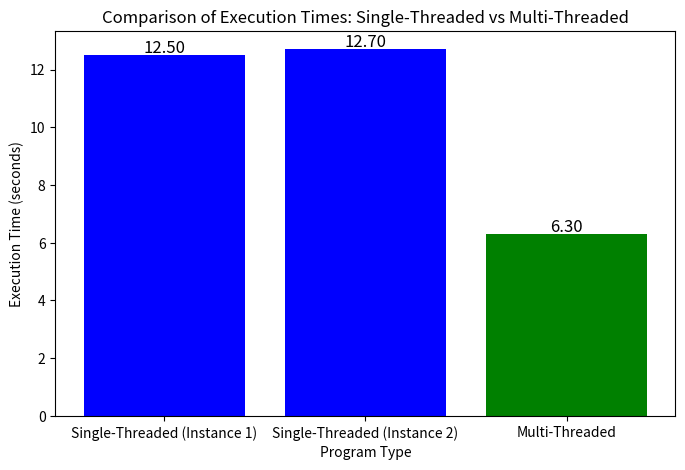

Source code (Python):
import matplotlib.pyplot as plt

# (replace these with your values)
execution_times_single = [12.5, 12.7]
execution_time_multi = 6.3

labels = ['Single-Threaded (Instance 1)', 'Single-Threaded (Instance 2)', 'Multi-Threaded']
execution_times = execution_times_single + [execution_time_multi]

plt.figure(figsize=(8, 5))
plt.bar(labels, execution_times, color=['blue', 'blue', 'green'])

plt.xlabel('Program Type')
plt.ylabel('Execution Time (seconds)')
plt.title('Comparison of Execution Times: Single-Threaded vs Multi-Threaded')

for i, time in enumerate(execution_times):
    plt.text(i, time + 0.1, f'{time:.2f}', ha='center', fontsize=12)

plt.show()
